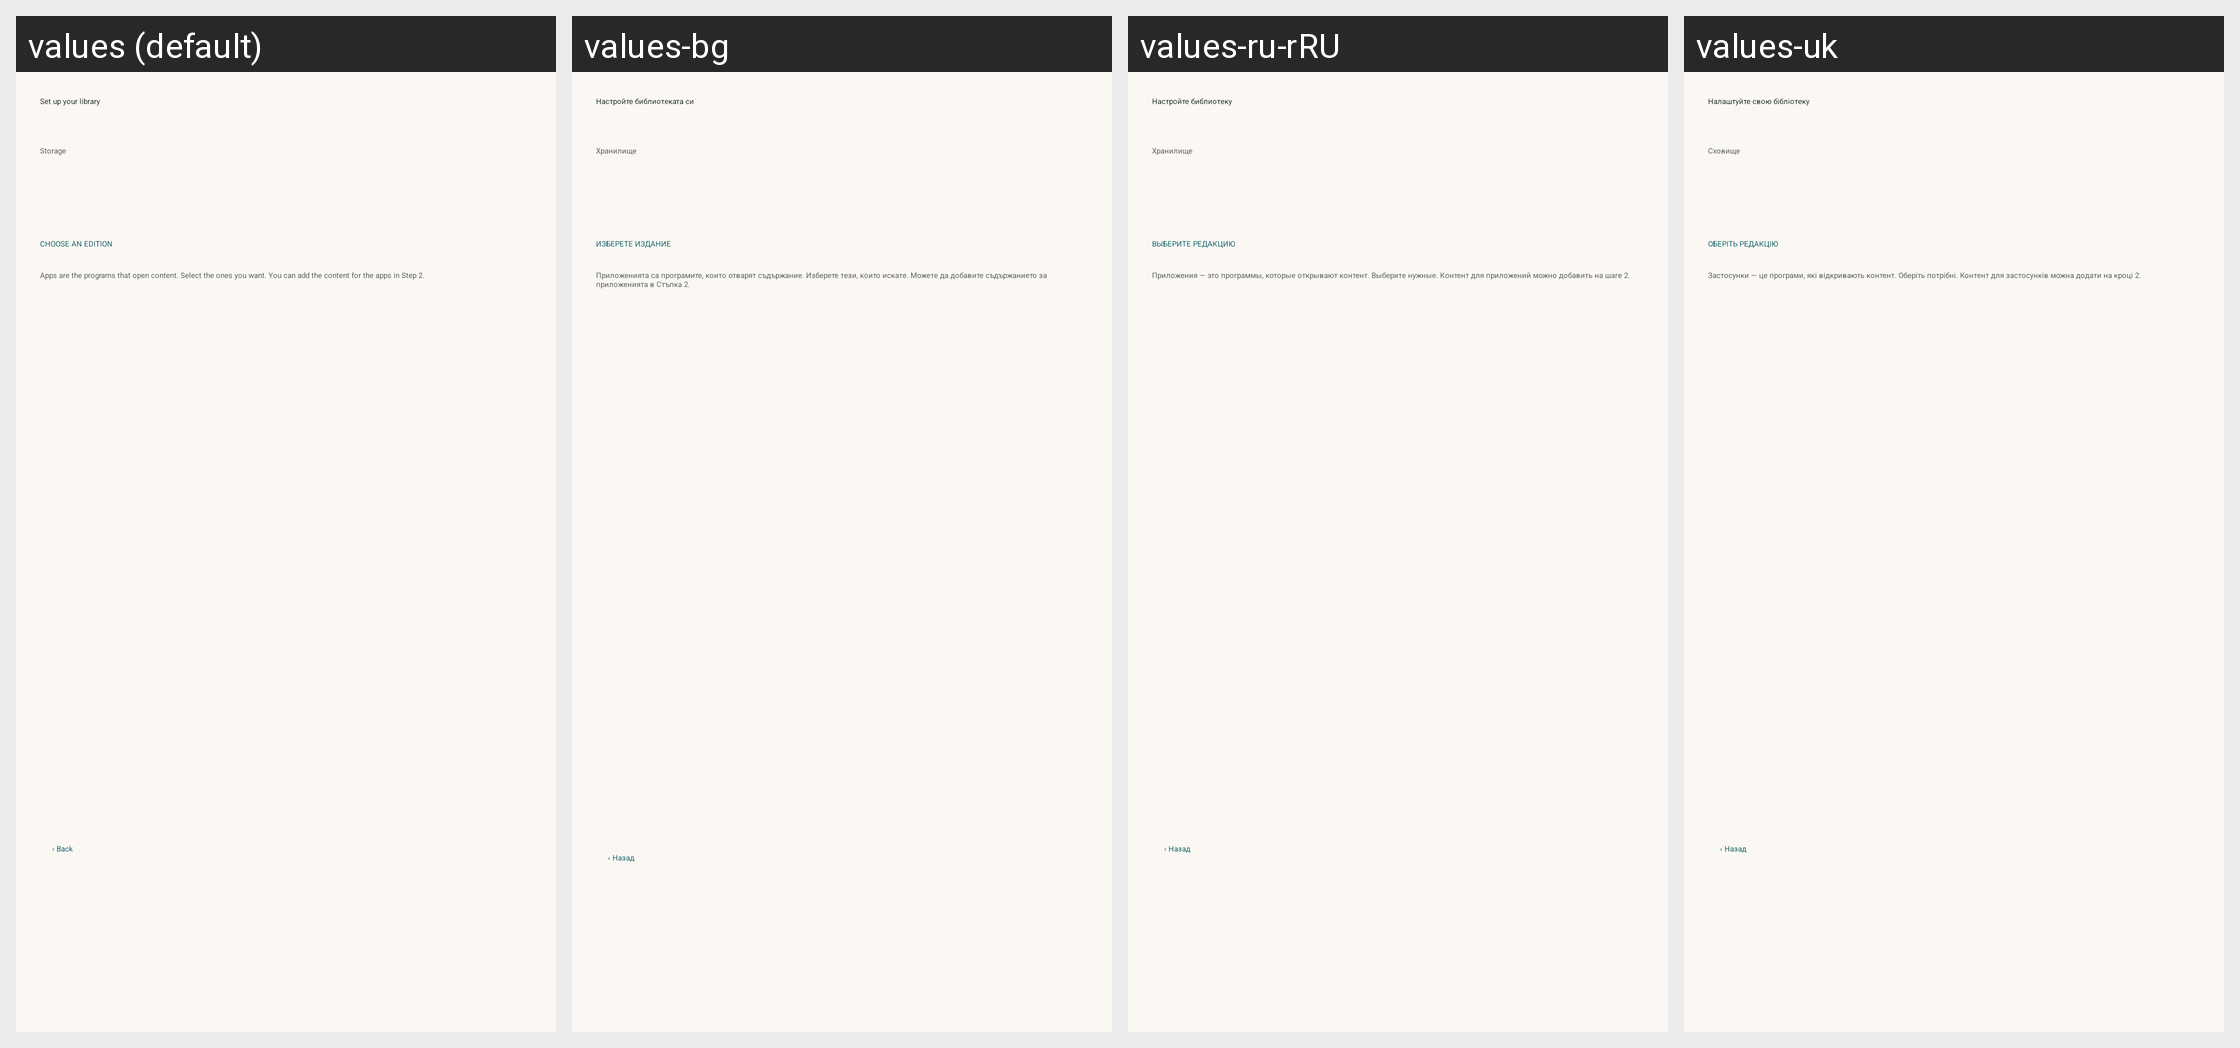

The same Android screen rendered under several of its app's locales, left to right. List the strings drawn on it with the default value and each locale's translation.
Android screen res/layout/fragment_k2go_setup_step1.xml rendered under 4 locales, left to right: values (default), values-bg, values-ru-rRU, values-uk. Device: Nexus 5 (rendered at 1080×1920; each locale shown at half size, 540×960, under a caption strip naming it); theme Theme.IIABController.
Other locales in the repository, not shown: values-ar, values-az, values-bn, values-cs, values-de, values-el, values-es, values-fa, values-fr, values-gu, values-hi, values-hu, values-in, values-it, values-ja, values-ko, values-lt, values-nl, values-no, values-pl, values-pt, values-ro, values-sk, values-sr, values-sw, values-ta, values-tr, values-vi, values-yo, values-zh-rCN.
Strings drawn on this screen, with the default value and each locale's value (text and hints the layout hard-codes, and strings that could not be matched under every locale, appear in the picture but are not listed):

k2go_setup_library_title
  values: Set up your library
  values-bg: Настройте библиотеката си
  values-ru-rRU: Настройте библиотеку
  values-uk: Налаштуйте свою бібліотеку

k2go_storage
  values: Storage
  values-bg: Хранилище
  values-ru-rRU: Хранилище
  values-uk: Сховище

k2go_choose_edition
  values: CHOOSE AN EDITION
  values-bg: ИЗБЕРЕТЕ ИЗДАНИЕ
  values-ru-rRU: ВЫБЕРИТЕ РЕДАКЦИЮ
  values-uk: ОБЕРІТЬ РЕДАКЦІЮ

k2go_step1_note
  values: Apps are the programs that open content. Select the ones you want. You can add the content for the apps in Step 2.
  values-bg: Приложенията са програмите, които отварят съдържание. Изберете тези, които искате. Можете да добавите съдържанието за приложенията в Стъпка 2.
  values-ru-rRU: Приложения — это программы, которые открывают контент. Выберите нужные. Контент для приложений можно добавить на шаге 2.
  values-uk: Застосунки — це програми, які відкривають контент. Оберіть потрібні. Контент для застосунків можна додати на кроці 2.

k2go_back_link
  values: ‹ Back
  values-bg: ‹ Назад
  values-ru-rRU: ‹ Назад
  values-uk: ‹ Назад
